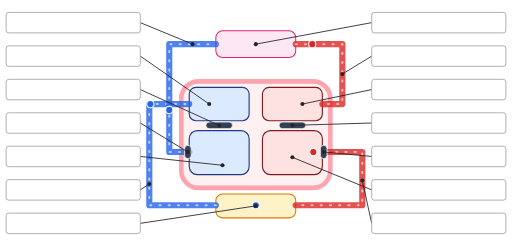
t = 0.00 s
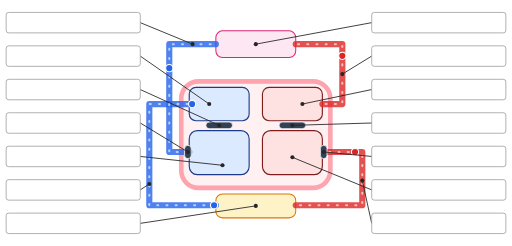
t = 1.20 s
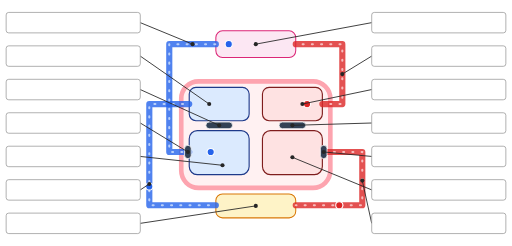
t = 3.60 s
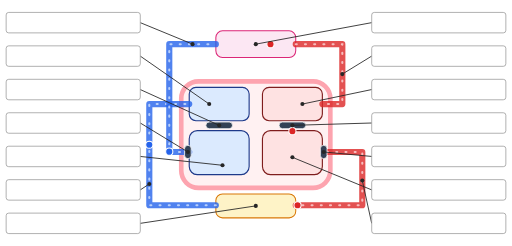
t = 4.80 s
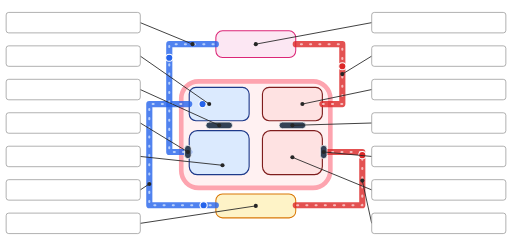
t = 7.50 s
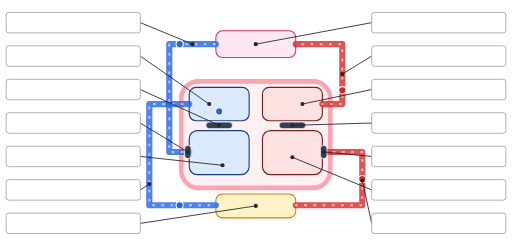
t = 8.19 s

The animated SVG that drew these frames (rendered in a browser with its animation timeline set to each time). Animation: 10 SMIL elements (animate=5,animateMotion=5), 1 CSS @keyframes rule; frames cover the first 8.19 s, repeats indefinitely.

<svg xmlns="http://www.w3.org/2000/svg" viewBox="0 0 1000 480" width="1000" height="480" font-family="DejaVu Sans, Arial, sans-serif">
<title>Heart blood flow mind map (animated)</title><style>.flow-line{fill:none;stroke-width:4;stroke-linecap:round;stroke-dasharray:2 16;opacity:.75;animation:hf-dash 4.8s linear infinite}.flow-line.deoxy{stroke:#dbeafe}.flow-line.oxy{stroke:#fee2e2}@keyframes hf-dash{to{stroke-dashoffset:-18}}@media (prefers-reduced-motion:reduce){.flow-line{animation:none}.flow-dot{display:none}}</style>
<rect width="1000" height="480" fill="#ffffff"/>
<rect data-part="myo" x="354.0" y="158.8" width="291.2" height="208.0" rx="33.8" fill="#fff1f2" stroke="#fda4af" stroke-width="9"/>
<rect data-part="lungs" x="421.6" y="60.0" width="156.0" height="52.0" rx="13.0" fill="#fce7f3" stroke="#db2777" stroke-width="2"/>
<rect data-part="body" x="421.6" y="378.5" width="156.0" height="46.8" rx="13.0" fill="#fef3c7" stroke="#d97706" stroke-width="2"/>
<rect data-part="ra" x="369.6" y="170.5" width="117.0" height="65.0" rx="13.0" fill="#dbeafe" stroke="#1e3a8a" stroke-width="2.2"/>
<rect data-part="rv" x="369.6" y="255.0" width="117.0" height="85.8" rx="15.6" fill="#dbeafe" stroke="#1e3a8a" stroke-width="2.2"/>
<rect data-part="la" x="512.6" y="170.5" width="117.0" height="65.0" rx="13.0" fill="#fee2e2" stroke="#7f1d1d" stroke-width="2.2"/>
<rect data-part="lv" x="512.6" y="255.0" width="117.0" height="85.8" rx="15.6" fill="#fee2e2" stroke="#7f1d1d" stroke-width="2.2"/>
<path data-part="vc" d="M421.6 400.6 L291.6 400.6 L291.6 203.0 L369.6 203.0" fill="none" stroke="#2563eb" stroke-width="12" stroke-linecap="round" stroke-linejoin="round" opacity=".8"/><path class="flow-line deoxy" d="M421.6 400.6 L291.6 400.6 L291.6 203.0 L369.6 203.0"/>
<path data-part="pa" d="M369.6 296.6 L330.6 296.6 L330.6 86.0 L421.6 86.0" fill="none" stroke="#2563eb" stroke-width="12" stroke-linecap="round" stroke-linejoin="round" opacity=".8"/><path class="flow-line deoxy" d="M369.6 296.6 L330.6 296.6 L330.6 86.0 L421.6 86.0"/>
<path data-part="pvn" d="M577.6 86.0 L668.6 86.0 L668.6 203.0 L629.6 203.0" fill="none" stroke="#dc2626" stroke-width="12" stroke-linecap="round" stroke-linejoin="round" opacity=".8"/><path class="flow-line oxy" d="M577.6 86.0 L668.6 86.0 L668.6 203.0 L629.6 203.0"/>
<path data-part="aorta" d="M638.7 296.6 L707.6 296.6 L707.6 400.6 L577.6 400.6" fill="none" stroke="#dc2626" stroke-width="12" stroke-linecap="round" stroke-linejoin="round" opacity=".8"/><path class="flow-line oxy" d="M638.7 296.6 L707.6 296.6 L707.6 400.6 L577.6 400.6"/>
<rect data-part="tv" x="402.1" y="238.1" width="52.0" height="13.0" rx="6.5" fill="#334155" stroke="#ffffff" stroke-width="1.5"/>
<rect data-part="mv" x="545.1" y="238.1" width="52.0" height="13.0" rx="6.5" fill="#334155" stroke="#ffffff" stroke-width="1.5"/>
<rect data-part="psv" x="360.5" y="283.6" width="13.0" height="26.0" rx="6.5" fill="#334155" stroke="#ffffff" stroke-width="1.5"/>
<rect data-part="av" x="625.7" y="283.6" width="13.0" height="26.0" rx="6.5" fill="#334155" stroke="#ffffff" stroke-width="1.5"/>
<path id="loop" d="M499.6 400.6 L421.6 400.6 L291.6 400.6 L291.6 203.0 L369.6 203.0 L428.1 203.0 L428.1 235.5 L428.1 255.0 L428.1 268.0 L428.1 296.6 L395.6 296.6 L369.6 296.6 L330.6 296.6 L330.6 86.0 L421.6 86.0 L499.6 86.0 L577.6 86.0 L668.6 86.0 L668.6 203.0 L629.6 203.0 L571.1 203.0 L571.1 235.5 L571.1 255.0 L571.1 268.0 L571.1 296.6 L603.6 296.6 L629.6 296.6 L707.6 296.6 L707.6 400.6 L577.6 400.6 L499.6 400.6" fill="none" stroke="none"/>
<circle class="flow-dot" r="7" fill="#2563eb" stroke="#ffffff" stroke-width="2"><animateMotion dur="30s" begin="0.0s" repeatCount="indefinite" calcMode="linear"><mpath href="#loop"/></animateMotion><animate attributeName="fill" dur="30s" begin="0.0s" repeatCount="indefinite" calcMode="discrete" values="#2563eb;#dc2626" keyTimes="0;0.5459"/></circle>
<circle class="flow-dot" r="7" fill="#2563eb" stroke="#ffffff" stroke-width="2"><animateMotion dur="30s" begin="-6.0s" repeatCount="indefinite" calcMode="linear"><mpath href="#loop"/></animateMotion><animate attributeName="fill" dur="30s" begin="-6.0s" repeatCount="indefinite" calcMode="discrete" values="#2563eb;#dc2626" keyTimes="0;0.5459"/></circle>
<circle class="flow-dot" r="7" fill="#2563eb" stroke="#ffffff" stroke-width="2"><animateMotion dur="30s" begin="-12.0s" repeatCount="indefinite" calcMode="linear"><mpath href="#loop"/></animateMotion><animate attributeName="fill" dur="30s" begin="-12.0s" repeatCount="indefinite" calcMode="discrete" values="#2563eb;#dc2626" keyTimes="0;0.5459"/></circle>
<circle class="flow-dot" r="7" fill="#2563eb" stroke="#ffffff" stroke-width="2"><animateMotion dur="30s" begin="-18.0s" repeatCount="indefinite" calcMode="linear"><mpath href="#loop"/></animateMotion><animate attributeName="fill" dur="30s" begin="-18.0s" repeatCount="indefinite" calcMode="discrete" values="#2563eb;#dc2626" keyTimes="0;0.5459"/></circle>
<circle class="flow-dot" r="7" fill="#2563eb" stroke="#ffffff" stroke-width="2"><animateMotion dur="30s" begin="-24.0s" repeatCount="indefinite" calcMode="linear"><mpath href="#loop"/></animateMotion><animate attributeName="fill" dur="30s" begin="-24.0s" repeatCount="indefinite" calcMode="discrete" values="#2563eb;#dc2626" keyTimes="0;0.5459"/></circle>
<line x1="274" y1="44.0" x2="376.1" y2="86.0" stroke="#262626" stroke-width="1.7"/><circle cx="376.1" cy="86.0" r="4" fill="#262626"/>
<line x1="274" y1="109.33333333333331" x2="408.6" y2="203.0" stroke="#262626" stroke-width="1.7"/><circle cx="408.6" cy="203.0" r="4" fill="#262626"/>
<line x1="274" y1="174.66666666666666" x2="428.1" y2="244.6" stroke="#262626" stroke-width="1.7"/><circle cx="428.1" cy="244.6" r="4" fill="#262626"/>
<line x1="274" y1="240.0" x2="367.0" y2="296.6" stroke="#262626" stroke-width="1.7"/><circle cx="367.0" cy="296.6" r="4" fill="#262626"/>
<line x1="274" y1="305.3333333333333" x2="434.6" y2="322.6" stroke="#262626" stroke-width="1.7"/><circle cx="434.6" cy="322.6" r="4" fill="#262626"/>
<line x1="274" y1="370.66666666666663" x2="291.6" y2="359.0" stroke="#262626" stroke-width="1.7"/><circle cx="291.6" cy="359.0" r="4" fill="#262626"/>
<line x1="274" y1="436.0" x2="499.6" y2="401.9" stroke="#262626" stroke-width="1.7"/><circle cx="499.6" cy="401.9" r="4" fill="#262626"/>
<line x1="726" y1="44.0" x2="499.6" y2="86.0" stroke="#262626" stroke-width="1.7"/><circle cx="499.6" cy="86.0" r="4" fill="#262626"/>
<line x1="726" y1="109.33333333333331" x2="668.6" y2="144.5" stroke="#262626" stroke-width="1.7"/><circle cx="668.6" cy="144.5" r="4" fill="#262626"/>
<line x1="726" y1="174.66666666666666" x2="590.6" y2="203.0" stroke="#262626" stroke-width="1.7"/><circle cx="590.6" cy="203.0" r="4" fill="#262626"/>
<line x1="726" y1="240.0" x2="571.1" y2="244.6" stroke="#262626" stroke-width="1.7"/><circle cx="571.1" cy="244.6" r="4" fill="#262626"/>
<line x1="726" y1="305.3333333333333" x2="632.2" y2="296.6" stroke="#262626" stroke-width="1.7"/><circle cx="632.2" cy="296.6" r="4" fill="#262626"/>
<line x1="726" y1="370.66666666666663" x2="571.1" y2="307.0" stroke="#262626" stroke-width="1.7"/><circle cx="571.1" cy="307.0" r="4" fill="#262626"/>
<line x1="726" y1="436.0" x2="707.6" y2="352.5" stroke="#262626" stroke-width="1.7"/><circle cx="707.6" cy="352.5" r="4" fill="#262626"/>
<rect x="12" y="24.0" width="262" height="40" rx="5" fill="#ffffff" stroke="#8a8a8a" stroke-width="1.3"/>
<rect x="12" y="89.33333333333333" width="262" height="40" rx="5" fill="#ffffff" stroke="#8a8a8a" stroke-width="1.3"/>
<rect x="12" y="154.66666666666666" width="262" height="40" rx="5" fill="#ffffff" stroke="#8a8a8a" stroke-width="1.3"/>
<rect x="12" y="220.0" width="262" height="40" rx="5" fill="#ffffff" stroke="#8a8a8a" stroke-width="1.3"/>
<rect x="12" y="285.3333333333333" width="262" height="40" rx="5" fill="#ffffff" stroke="#8a8a8a" stroke-width="1.3"/>
<rect x="12" y="350.66666666666663" width="262" height="40" rx="5" fill="#ffffff" stroke="#8a8a8a" stroke-width="1.3"/>
<rect x="12" y="416.0" width="262" height="40" rx="5" fill="#ffffff" stroke="#8a8a8a" stroke-width="1.3"/>
<rect x="726" y="24.0" width="262" height="40" rx="5" fill="#ffffff" stroke="#8a8a8a" stroke-width="1.3"/>
<rect x="726" y="89.33333333333333" width="262" height="40" rx="5" fill="#ffffff" stroke="#8a8a8a" stroke-width="1.3"/>
<rect x="726" y="154.66666666666666" width="262" height="40" rx="5" fill="#ffffff" stroke="#8a8a8a" stroke-width="1.3"/>
<rect x="726" y="220.0" width="262" height="40" rx="5" fill="#ffffff" stroke="#8a8a8a" stroke-width="1.3"/>
<rect x="726" y="285.3333333333333" width="262" height="40" rx="5" fill="#ffffff" stroke="#8a8a8a" stroke-width="1.3"/>
<rect x="726" y="350.66666666666663" width="262" height="40" rx="5" fill="#ffffff" stroke="#8a8a8a" stroke-width="1.3"/>
<rect x="726" y="416.0" width="262" height="40" rx="5" fill="#ffffff" stroke="#8a8a8a" stroke-width="1.3"/>
</svg>
